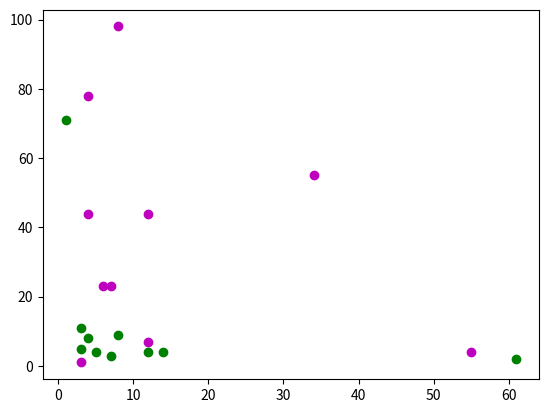

This chart was generated by the following Python code:
import matplotlib.pyplot as plt
import numpy as np

x= np.array([4,6,12,3,4,7,8,12,34,55])
y= np.array([44,23,44,1,78,23,98,7,55,4])

plt.scatter(x,y,color="m")

x1= np.array([14,61,12,3,4,7,8,1,3,5])
y1= np.array([4,2,4,11,8,3,9,71,5,4])

plt.scatter(x1,y1,color="g")




plt.show()